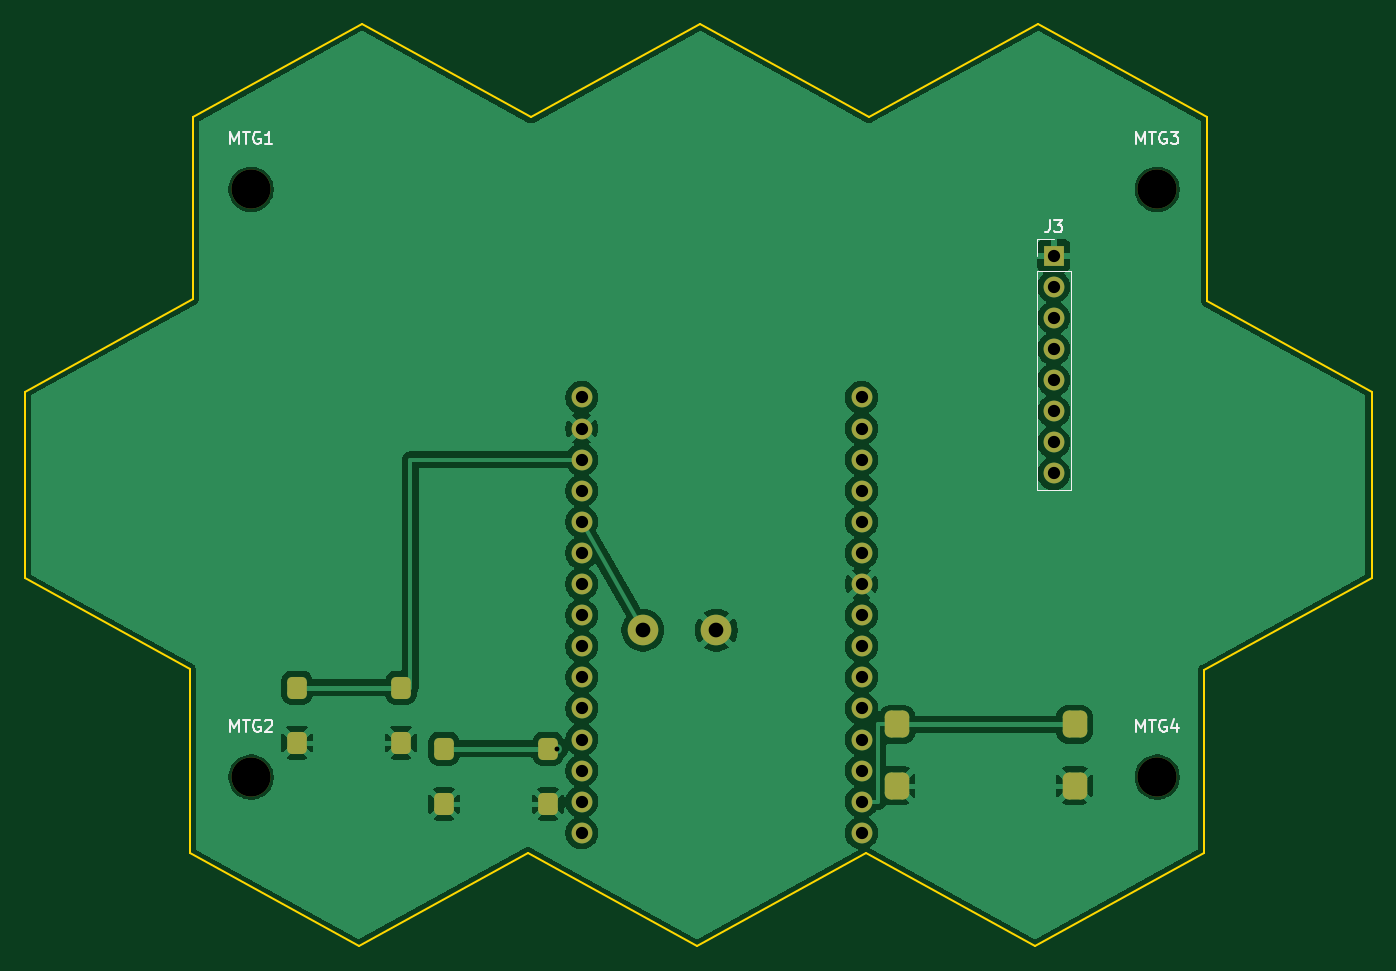
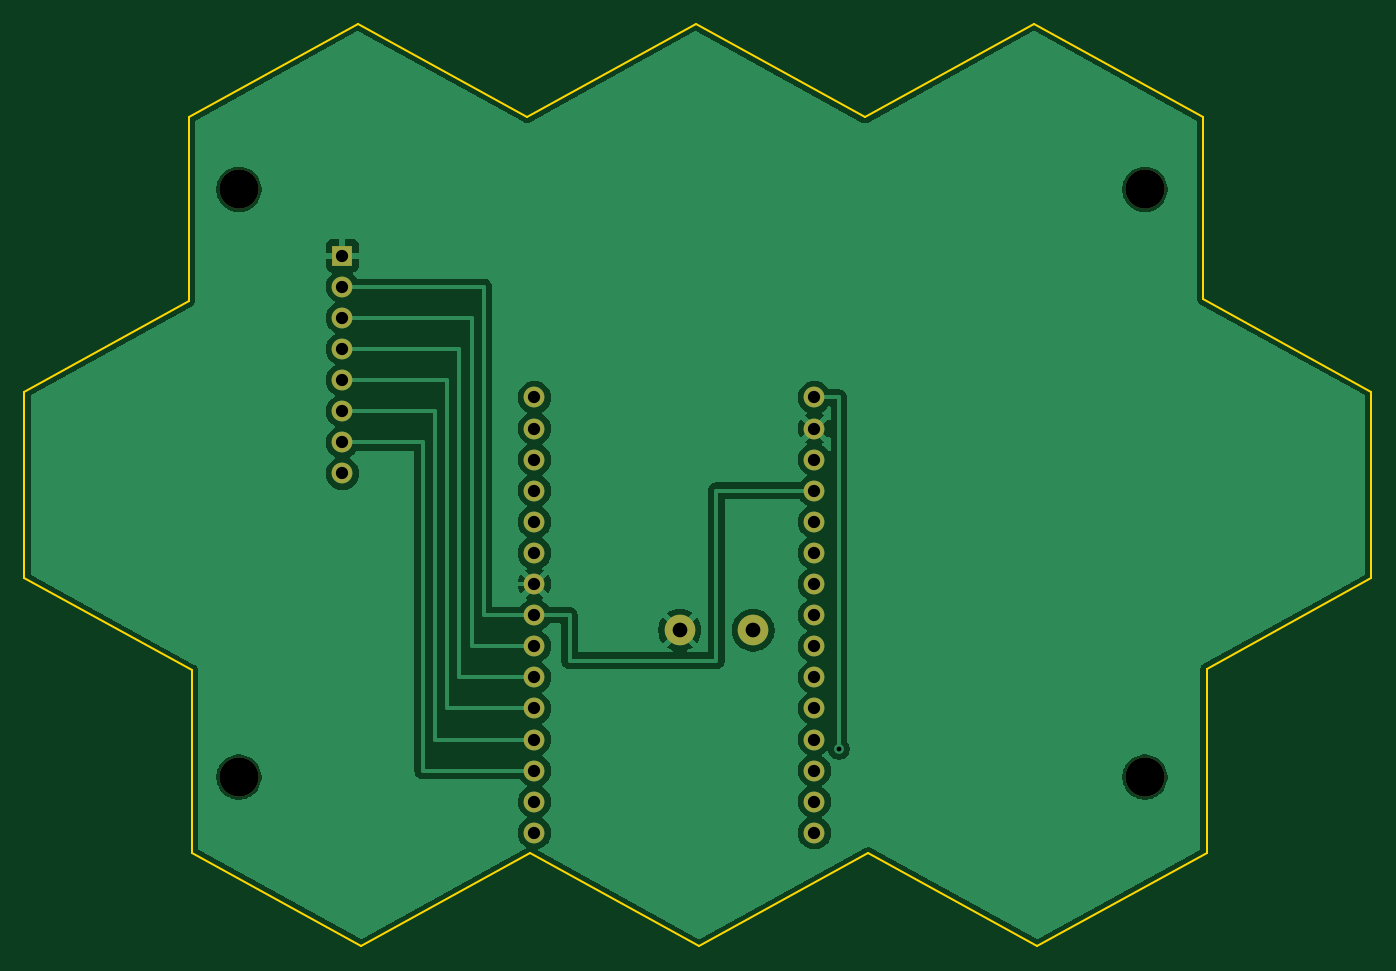
Circuit board: 10 layer files. Board 110.0 x 75.3 mm.
- bottom_copper: c3-tft-meatboy-polygon-nodemcu-B_Cu.gbl (65249 bytes)
- bottom_mask: c3-tft-meatboy-polygon-nodemcu-B_Mask.gbs (1791 bytes)
- paste: c3-tft-meatboy-polygon-nodemcu-B_Paste.gbp (475 bytes)
- bottom_silk: c3-tft-meatboy-polygon-nodemcu-B_Silkscreen.gbo (476 bytes)
- outline: c3-tft-meatboy-polygon-nodemcu-Edge_Cuts.gm1 (1547 bytes)
- top_copper: c3-tft-meatboy-polygon-nodemcu-F_Cu.gtl (89763 bytes)
- top_mask: c3-tft-meatboy-polygon-nodemcu-F_Mask.gts (2898 bytes)
- paste: c3-tft-meatboy-polygon-nodemcu-F_Paste.gtp (1582 bytes)
- top_silk: c3-tft-meatboy-polygon-nodemcu-F_Silkscreen.gto (7405 bytes)
- drill: c3-tft-meatboy-polygon-nodemcu.drl (1093 bytes)

=== bottom_copper: c3-tft-meatboy-polygon-nodemcu-B_Cu.gbl (65249 bytes, source omitted) ===
=== bottom_mask: c3-tft-meatboy-polygon-nodemcu-B_Mask.gbs ===
%TF.GenerationSoftware,KiCad,Pcbnew,10.0.6*%
%TF.CreationDate,2026-09-30T17:33:12+02:00*%
%TF.ProjectId,c3-tft-meatboy-polygon-nodemcu,63332d74-6674-42d6-9d65-6174626f792d,rev?*%
%TF.SameCoordinates,Original*%
%TF.FileFunction,Soldermask,Bot*%
%TF.FilePolarity,Negative*%
%FSLAX46Y46*%
G04 Gerber Fmt 4.6, Leading zero omitted, Abs format (unit mm)*
G04 Created by KiCad (PCBNEW 10.0.6) date 2026-09-30 17:33:12*
%MOMM*%
%LPD*%
G01*
G04 APERTURE LIST*
%ADD10C,2.500000*%
%ADD11R,1.700000X1.700000*%
%ADD12C,1.700000*%
%ADD13C,3.200000*%
G04 APERTURE END LIST*
D10*
%TO.C,SPK*%
X52000000Y-51000000D03*
X58000000Y-51000000D03*
%TD*%
D11*
%TO.C,J3*%
X85550000Y-20420000D03*
D12*
X85550000Y-22960000D03*
X85550000Y-25500000D03*
X85550000Y-28040000D03*
X85550000Y-30580000D03*
X85550000Y-33120000D03*
X85550000Y-35660000D03*
X85550000Y-38200000D03*
%TD*%
D13*
%TO.C,MTG3*%
X94000000Y-15000000D03*
%TD*%
%TO.C,MTG2*%
X20000000Y-63000000D03*
%TD*%
%TO.C,MTG1*%
X20000000Y-15000000D03*
%TD*%
%TO.C,MTG4*%
X94000000Y-63000000D03*
%TD*%
D12*
%TO.C,J2*%
X69860000Y-32000000D03*
X69860000Y-34540000D03*
X69860000Y-37080000D03*
X69860000Y-39620000D03*
X69860000Y-42160000D03*
X69860000Y-44700000D03*
X69860000Y-47240000D03*
X69860000Y-49780000D03*
X69860000Y-52320000D03*
X69860000Y-54860000D03*
X69860000Y-57400000D03*
X69860000Y-59940000D03*
X69860000Y-62480000D03*
X69860000Y-65020000D03*
X69860000Y-67560000D03*
%TD*%
%TO.C,J1*%
X47000000Y-32000000D03*
X47000000Y-34540000D03*
X47000000Y-37080000D03*
X47000000Y-39620000D03*
X47000000Y-42160000D03*
X47000000Y-44700000D03*
X47000000Y-47240000D03*
X47000000Y-49780000D03*
X47000000Y-52320000D03*
X47000000Y-54860000D03*
X47000000Y-57400000D03*
X47000000Y-59940000D03*
X47000000Y-62480000D03*
X47000000Y-65020000D03*
X47000000Y-67560000D03*
%TD*%
M02*

=== paste: c3-tft-meatboy-polygon-nodemcu-B_Paste.gbp ===
%TF.GenerationSoftware,KiCad,Pcbnew,10.0.6*%
%TF.CreationDate,2026-09-30T17:33:12+02:00*%
%TF.ProjectId,c3-tft-meatboy-polygon-nodemcu,63332d74-6674-42d6-9d65-6174626f792d,rev?*%
%TF.SameCoordinates,Original*%
%TF.FileFunction,Paste,Bot*%
%TF.FilePolarity,Positive*%
%FSLAX46Y46*%
G04 Gerber Fmt 4.6, Leading zero omitted, Abs format (unit mm)*
G04 Created by KiCad (PCBNEW 10.0.6) date 2026-09-30 17:33:12*
%MOMM*%
%LPD*%
G01*
G04 APERTURE LIST*
G04 APERTURE END LIST*
M02*

=== bottom_silk: c3-tft-meatboy-polygon-nodemcu-B_Silkscreen.gbo ===
%TF.GenerationSoftware,KiCad,Pcbnew,10.0.6*%
%TF.CreationDate,2026-09-30T17:33:12+02:00*%
%TF.ProjectId,c3-tft-meatboy-polygon-nodemcu,63332d74-6674-42d6-9d65-6174626f792d,rev?*%
%TF.SameCoordinates,Original*%
%TF.FileFunction,Legend,Bot*%
%TF.FilePolarity,Positive*%
%FSLAX46Y46*%
G04 Gerber Fmt 4.6, Leading zero omitted, Abs format (unit mm)*
G04 Created by KiCad (PCBNEW 10.0.6) date 2026-09-30 17:33:12*
%MOMM*%
%LPD*%
G01*
G04 APERTURE LIST*
G04 APERTURE END LIST*
M02*

=== outline: c3-tft-meatboy-polygon-nodemcu-Edge_Cuts.gm1 ===
%TF.GenerationSoftware,KiCad,Pcbnew,10.0.6*%
%TF.CreationDate,2026-09-30T17:33:12+02:00*%
%TF.ProjectId,c3-tft-meatboy-polygon-nodemcu,63332d74-6674-42d6-9d65-6174626f792d,rev?*%
%TF.SameCoordinates,Original*%
%TF.FileFunction,Profile,NP*%
%FSLAX46Y46*%
G04 Gerber Fmt 4.6, Leading zero omitted, Abs format (unit mm)*
G04 Created by KiCad (PCBNEW 10.0.6) date 2026-09-30 17:33:12*
%MOMM*%
%LPD*%
G01*
G04 APERTURE LIST*
%TA.AperFunction,Profile*%
%ADD10C,0.150000*%
%TD*%
G04 APERTURE END LIST*
D10*
X1500000Y-31519091D02*
X1500000Y-46751094D01*
X1500000Y-46751094D02*
X14975139Y-54176887D01*
X14975139Y-54176887D02*
X14975139Y-69222653D01*
X14975139Y-69222653D02*
X28795167Y-76838821D01*
X15239668Y-9116168D02*
X15239668Y-23947411D01*
X15239668Y-23947411D02*
X1500000Y-31519091D01*
X28795167Y-76838821D02*
X42607951Y-69226790D01*
X29059694Y-1500000D02*
X15239668Y-9116168D01*
X42607951Y-69226790D02*
X56421083Y-76838821D01*
X42872824Y-9112030D02*
X29059694Y-1500000D01*
X56421083Y-76838821D02*
X70221100Y-69233685D01*
X56685607Y-1500000D02*
X42872824Y-9112030D01*
X70221100Y-69233685D02*
X84021477Y-76838821D01*
X70485630Y-9105136D02*
X56685607Y-1500000D01*
X84021477Y-76838821D02*
X97841502Y-69222653D01*
X84286001Y-1500000D02*
X70485630Y-9105136D01*
X97841502Y-54285186D02*
X111513224Y-46751094D01*
X97841502Y-69222653D02*
X97841502Y-54285186D01*
X98106026Y-9116168D02*
X84286001Y-1500000D01*
X98106026Y-24130546D02*
X98106026Y-9116168D01*
X111513224Y-31519091D02*
X98106026Y-24130546D01*
X111513224Y-46751094D02*
X111513224Y-31519091D01*
M02*

=== top_copper: c3-tft-meatboy-polygon-nodemcu-F_Cu.gtl (89763 bytes, source omitted) ===
=== top_mask: c3-tft-meatboy-polygon-nodemcu-F_Mask.gts (2898 bytes, source withheld) ===
=== paste: c3-tft-meatboy-polygon-nodemcu-F_Paste.gtp (1582 bytes, source withheld) ===
=== top_silk: c3-tft-meatboy-polygon-nodemcu-F_Silkscreen.gto (7405 bytes, source omitted) ===
=== drill: c3-tft-meatboy-polygon-nodemcu.drl ===
M48
; DRILL file KiCad 10.0.6 date 2026-09-30T17:33:13
; FORMAT={-:-/ absolute / metric / decimal}
; #@! TF.CreationDate,2026-09-30T17:33:13+02:00
; #@! TF.GenerationSoftware,Kicad,Pcbnew,10.0.6
; #@! TF.FileFunction,MixedPlating,1,2
FMAT,2
METRIC
; #@! TA.AperFunction,Plated,PTH,ViaDrill
T1C0.400
; #@! TA.AperFunction,Plated,PTH,ComponentDrill
T2C1.000
; #@! TA.AperFunction,Plated,PTH,ComponentDrill
T3C1.200
; #@! TA.AperFunction,NonPlated,NPTH,ComponentDrill
T4C3.200
%
G90
G05
T1
X45.0Y-60.7
T2
X47.0Y-32.0
X47.0Y-34.54
X47.0Y-37.08
X47.0Y-39.62
X47.0Y-42.16
X47.0Y-44.7
X47.0Y-47.24
X47.0Y-49.78
X47.0Y-52.32
X47.0Y-54.86
X47.0Y-57.4
X47.0Y-59.94
X47.0Y-62.48
X47.0Y-65.02
X47.0Y-67.56
X69.86Y-32.0
X69.86Y-34.54
X69.86Y-37.08
X69.86Y-39.62
X69.86Y-42.16
X69.86Y-44.7
X69.86Y-47.24
X69.86Y-49.78
X69.86Y-52.32
X69.86Y-54.86
X69.86Y-57.4
X69.86Y-59.94
X69.86Y-62.48
X69.86Y-65.02
X69.86Y-67.56
X85.55Y-20.42
X85.55Y-22.96
X85.55Y-25.5
X85.55Y-28.04
X85.55Y-30.58
X85.55Y-33.12
X85.55Y-35.66
X85.55Y-38.2
T3
X52.0Y-51.0
X58.0Y-51.0
T4
X20.0Y-15.0
X20.0Y-63.0
X94.0Y-15.0
X94.0Y-63.0
M30
